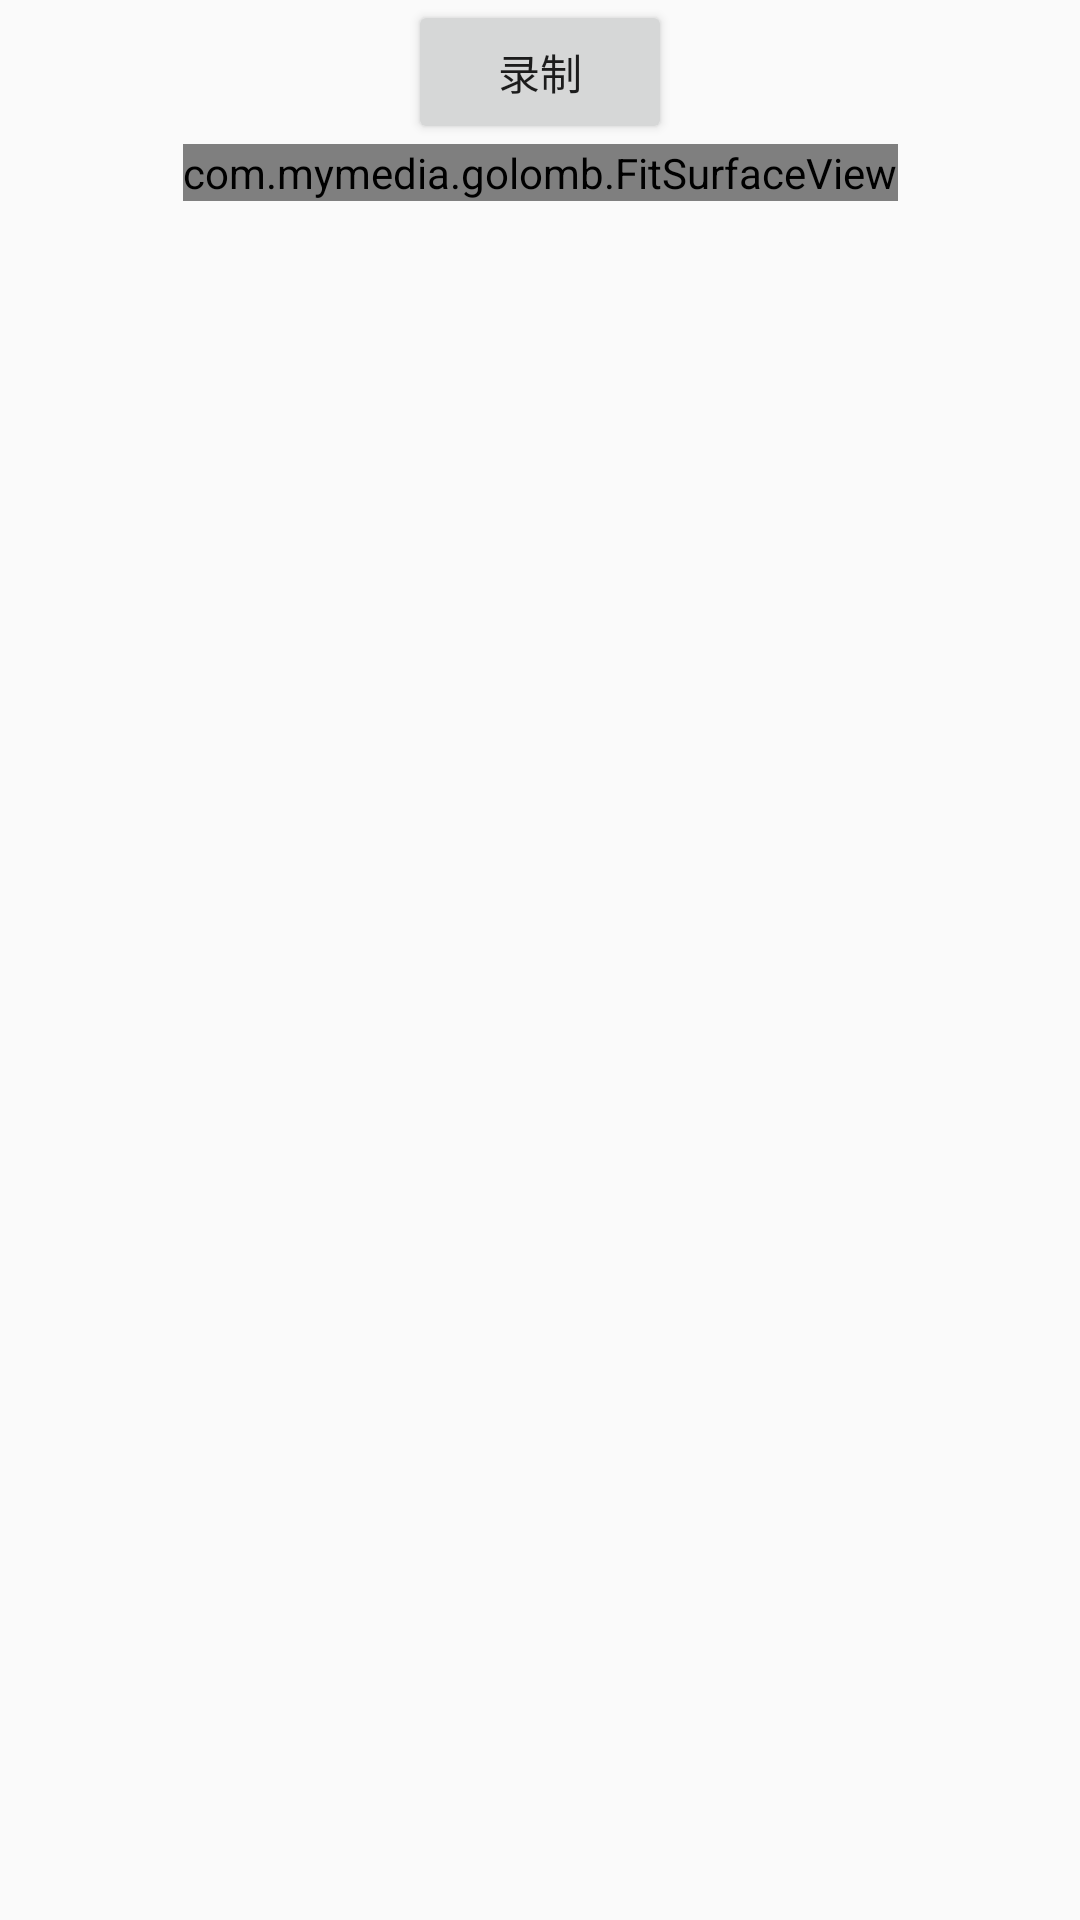

Here is an Android app screen rendered from its layout file. Give the layout XML and the strings, colors and styles it references.
<!-- AndroidManifest.xml: activity theme Theme.AppCompat.Light.NoActionBar -->
<!-- res/layout/activity_golomb.xml -->
<?xml version="1.0" encoding="utf-8"?>
<layout xmlns:android="http://schemas.android.com/apk/res/android"
    xmlns:app="http://schemas.android.com/apk/res-auto"
    xmlns:tools="http://schemas.android.com/tools">

    <data>

    </data>

    <androidx.constraintlayout.widget.ConstraintLayout
        android:layout_width="match_parent"
        android:layout_height="match_parent"
        tools:context=".golomb.GolombActivity">

        <Button
            android:id="@+id/button1"
            android:layout_width="wrap_content"
            android:layout_height="wrap_content"
            android:text="录制"
            app:layout_constraintLeft_toLeftOf="parent"
            app:layout_constraintRight_toRightOf="parent"
            app:layout_constraintTop_toTopOf="parent" />

        <com.mymedia.golomb.FitSurfaceView
            android:id="@+id/surface"
            android:layout_width="wrap_content"
            android:layout_height="wrap_content"
            app:layout_constraintLeft_toLeftOf="parent"
            app:layout_constraintRight_toRightOf="parent"
            app:layout_constraintTop_toBottomOf="@+id/button1" />

    </androidx.constraintlayout.widget.ConstraintLayout>
</layout>
<!-- resources referenced by this layout -->
<resources>

</resources>
